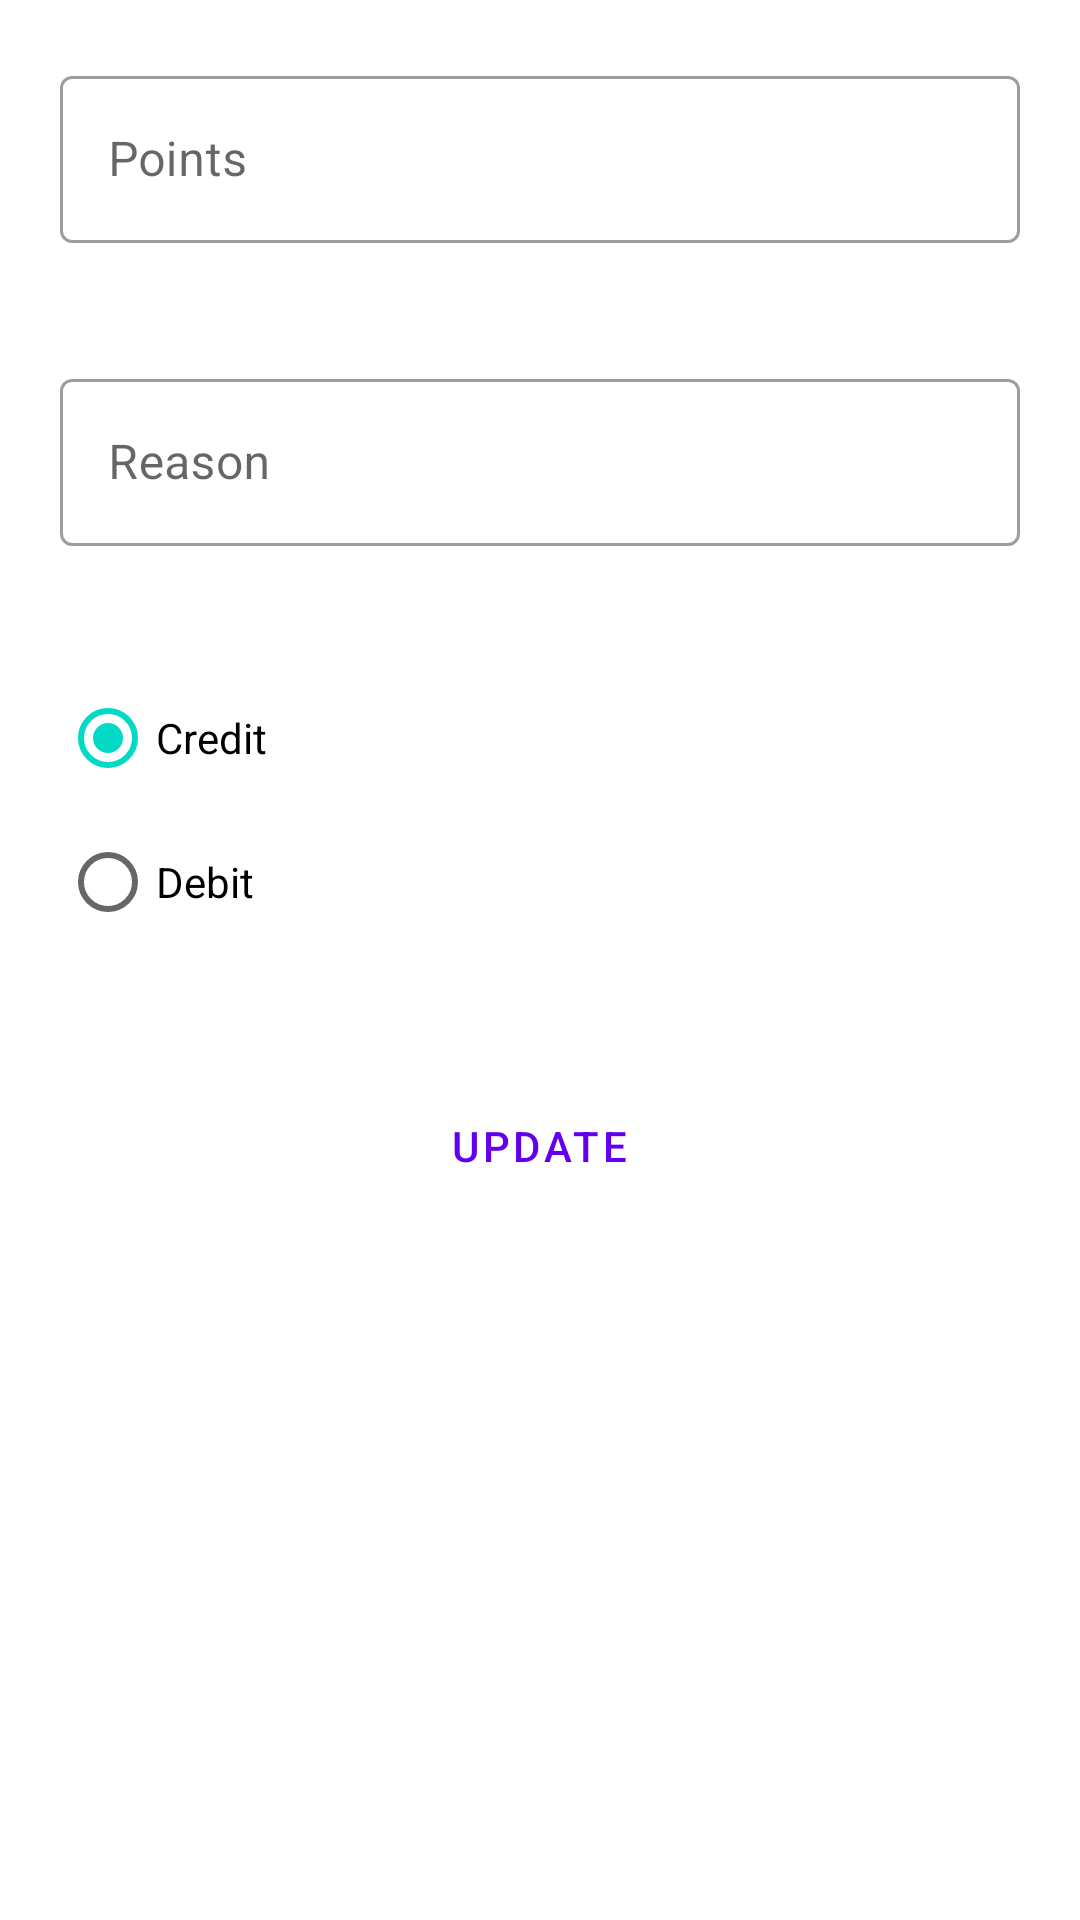

This screen was rendered from an Android layout file. Write that file and the resources it references.
<!-- AndroidManifest.xml: application theme Theme.Bigbillionadmin -->
<!-- res/layout/activity_manage_wallet.xml -->
<?xml version="1.0" encoding="utf-8"?>
<RelativeLayout xmlns:android="http://schemas.android.com/apk/res/android"
    xmlns:app="http://schemas.android.com/apk/res-auto"
    xmlns:tools="http://schemas.android.com/tools"
    android:layout_width="match_parent"
    android:layout_height="match_parent"
    tools:context=".ManageWalletActivity">
    <LinearLayout
        android:layout_width="match_parent"
        android:layout_height="wrap_content"
        android:orientation="vertical">
        <com.google.android.material.textfield.TextInputLayout
            style="@style/Widget.MaterialComponents.TextInputLayout.OutlinedBox"
            android:layout_width="match_parent"
            android:layout_height="wrap_content"
            android:layout_margin="20dp"
            android:hint="Points">

            <com.google.android.material.textfield.TextInputEditText
                android:id="@+id/etPoints"
                android:inputType="number"
                android:layout_width="match_parent"
                android:layout_height="wrap_content" />

        </com.google.android.material.textfield.TextInputLayout>

        <com.google.android.material.textfield.TextInputLayout
            style="@style/Widget.MaterialComponents.TextInputLayout.OutlinedBox"
            android:layout_width="match_parent"
            android:layout_height="wrap_content"
            android:layout_margin="20dp"
            android:hint="Reason">

            <com.google.android.material.textfield.TextInputEditText
                android:id="@+id/etReason"
                android:layout_width="match_parent"
                android:layout_height="wrap_content" />

        </com.google.android.material.textfield.TextInputLayout>

        <RadioGroup
            android:id="@+id/radioGroup"
            android:layout_width="match_parent"
            android:layout_height="wrap_content"
            android:layout_margin="20dp">

            <RadioButton
                android:id="@+id/rCredit"
                android:layout_width="match_parent"
                android:layout_height="match_parent"
                android:checked="true"
                android:text="Credit" />

            <RadioButton
                android:id="@+id/rDebit"
                android:layout_width="match_parent"
                android:layout_height="match_parent"
                android:text="Debit" />
        </RadioGroup>


        <Button
            android:id="@+id/btnUpdate"
            style="?attr/materialButtonOutlinedStyle"
            android:layout_width="wrap_content"
            android:layout_height="wrap_content"
            android:layout_below="@id/radioGroup"
            android:layout_gravity="center"
            android:layout_margin="20dp"
            android:text="Update" />

    </LinearLayout>




</RelativeLayout>
<!-- resources referenced by this layout -->
<resources>
  <style name="Theme.Bigbillionadmin" parent="Theme.MaterialComponents.DayNight.NoActionBar">
          
          <item name="colorPrimary">@color/purple_500</item>
          <item name="colorPrimaryVariant">@color/purple_700</item>
          <item name="colorOnPrimary">@color/white</item>
          
          <item name="colorSecondary">@color/teal_200</item>
          <item name="colorSecondaryVariant">@color/teal_700</item>
          <item name="colorOnSecondary">@color/black</item>
          
          <item name="android:statusBarColor" tools:targetApi="l">?attr/colorPrimaryVariant</item>
          
      </style>
  <color name="purple_500">#FF6200EE</color>
  <color name="purple_700">#FF3700B3</color>
  <color name="white">#FFFFFFFF</color>
  <color name="teal_200">#FF03DAC5</color>
  <color name="teal_700">#FF018786</color>
  <color name="black">#FF000000</color>
</resources>
